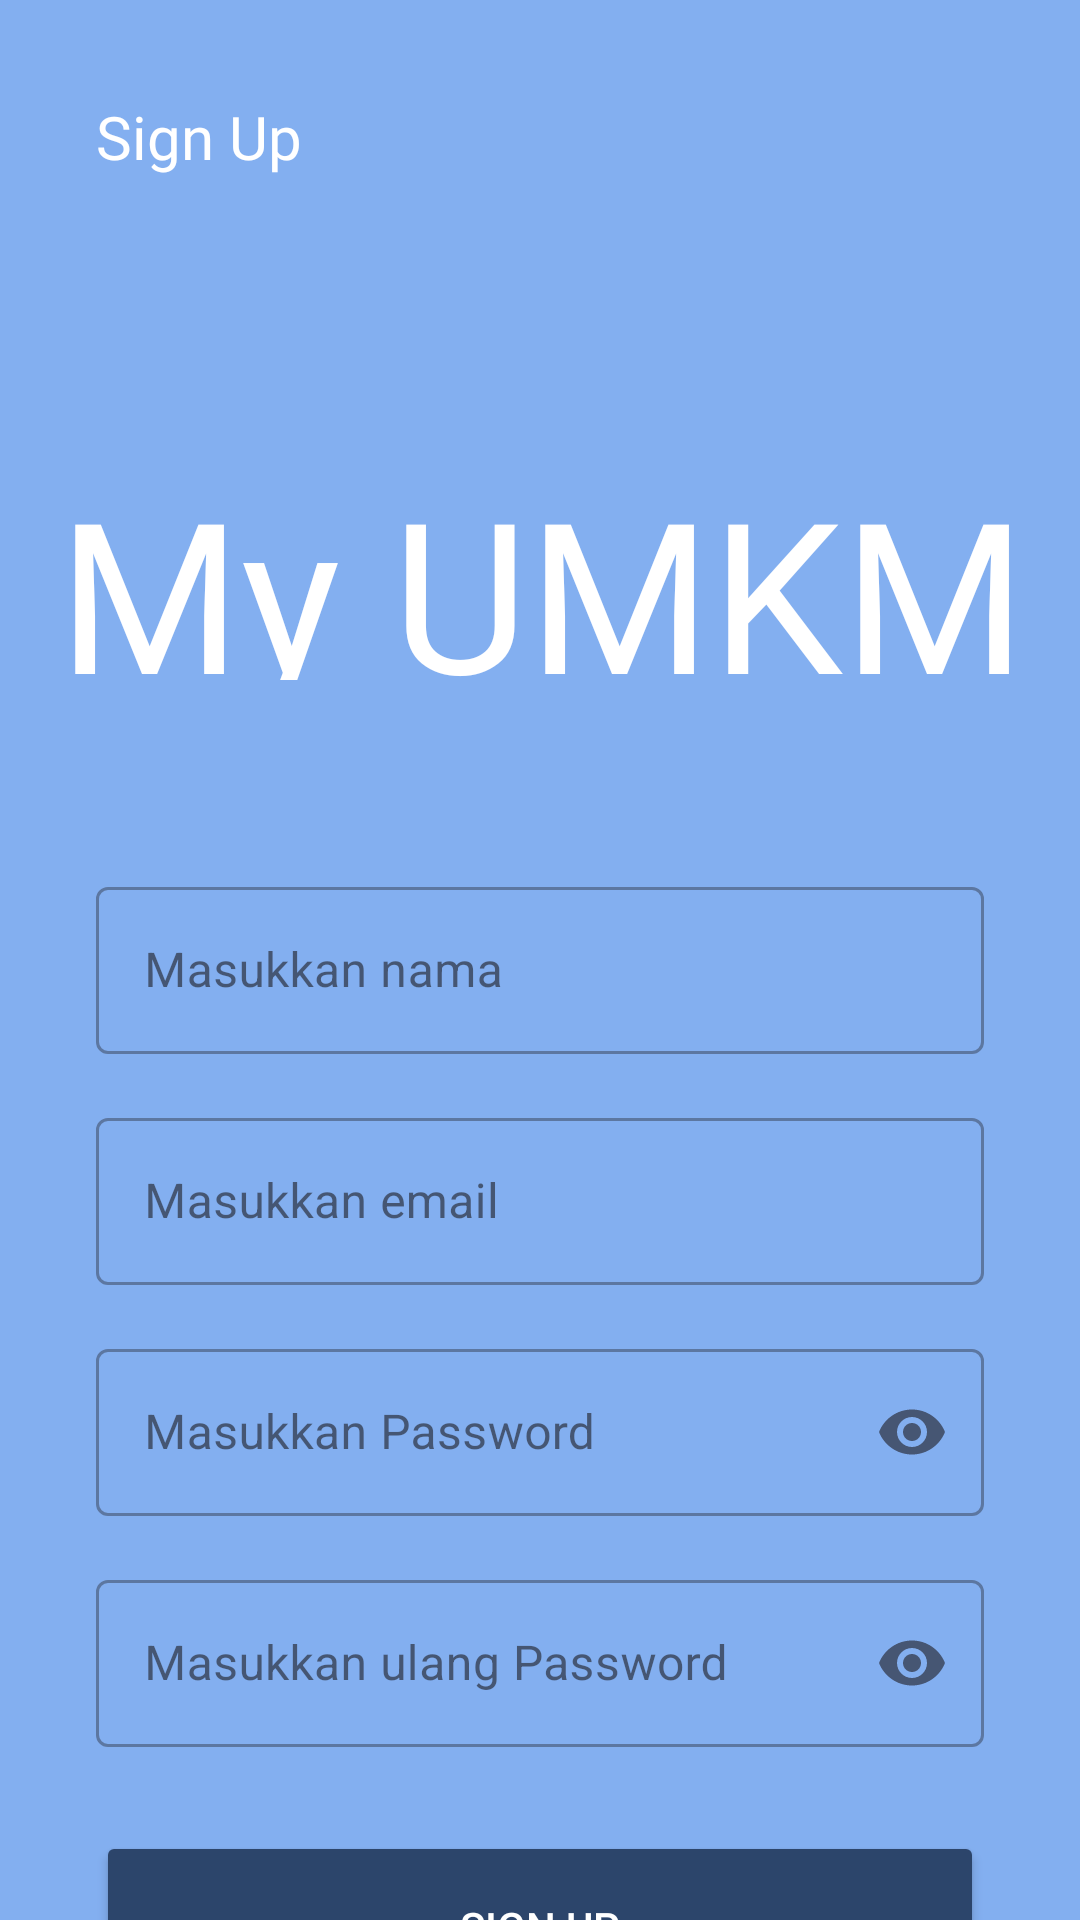

Here is an Android app screen rendered from its layout file. Give the layout XML and the strings, colors and styles it references.
<!-- AndroidManifest.xml: application theme Theme.MyUMKM -->
<!-- res/layout/activity_signup.xml -->
<?xml version="1.0" encoding="utf-8"?>
<androidx.constraintlayout.widget.ConstraintLayout xmlns:android="http://schemas.android.com/apk/res/android"
    xmlns:app="http://schemas.android.com/apk/res-auto"
    xmlns:tools="http://schemas.android.com/tools"
    android:layout_width="match_parent"
    android:layout_height="match_parent"
    tools:context=".ui.signup.SignupActivity"
    android:background="#83AFF0">


    <ImageView
        android:id="@+id/personImageView"
        android:layout_width="wrap_content"
        android:layout_height="wrap_content"
        android:layout_marginTop="32dp"
        android:layout_marginStart="-8dp"
        android:src="@drawable/baseline_person"
        app:layout_constraintStart_toEndOf="@+id/login"
        app:layout_constraintTop_toTopOf="parent" />

    <TextView
        android:id="@+id/login"
        android:layout_width="73dp"
        android:layout_height="30dp"
        android:layout_alignParentLeft="true"
        android:layout_alignParentTop="true"
        android:layout_marginStart="32dp"
        android:layout_marginTop="32dp"
        android:text="@string/signup"
        android:textAlignment="textStart"
        android:textColor="@color/white"
        android:textSize="20sp"
        android:fontFamily="@font/outfit_semibold"
        app:layout_constraintStart_toStartOf="parent"
        app:layout_constraintTop_toTopOf="parent" />

    <View
        android:id="@+id/ellipse1"
        android:layout_width="400dp"
        android:layout_height="400dp"
        android:layout_alignParentLeft="false"
        android:layout_alignParentTop="false"
        android:layout_marginTop="-140dp"
        android:layout_marginEnd="80dp"
        android:alpha="0.2"
        android:background="@drawable/circle"
        app:layout_constraintEnd_toEndOf="parent"
        app:layout_constraintTop_toTopOf="parent"
        tools:ignore="MissingConstraints" />

    <View
        android:id="@+id/ellipse2"
        android:layout_width="280dp"
        android:layout_height="280dp"
        android:layout_alignParentLeft="true"
        android:layout_alignParentTop="true"
        android:layout_marginStart="228dp"
        android:layout_marginTop="-90dp"
        android:alpha="0.2"
        android:background="@drawable/circle"
        app:layout_constraintStart_toStartOf="parent"
        app:layout_constraintTop_toTopOf="parent"
        tools:ignore="MissingConstraints" />


    <TextView
        android:id="@+id/my_umkm"
        android:layout_width="390dp"
        android:layout_height="76dp"
        android:layout_alignParentLeft="true"
        android:layout_alignParentTop="true"
        android:layout_marginTop="10dp"
        android:fontFamily="@font/outfit_semibold"
        android:gravity="top"
        android:text="@string/my_umkm"
        android:textAlignment="center"
        android:textColor="@color/white"
        android:textSize="70sp"
        app:layout_constraintBottom_toTopOf="@+id/emailEditTextLayout"
        app:layout_constraintEnd_toEndOf="parent"
        app:layout_constraintHorizontal_bias="0.496"
        app:layout_constraintStart_toStartOf="parent"
        app:layout_constraintTop_toTopOf="parent"
        tools:ignore="RtlCompat" />


    <com.google.android.material.textfield.TextInputLayout
        android:id="@+id/nameEditTextLayout"
        style="@style/Widget.MaterialComponents.TextInputLayout.OutlinedBox"
        android:layout_width="0dp"
        android:layout_height="wrap_content"
        android:layout_marginStart="32dp"
        android:layout_marginTop="30dp"
        android:layout_marginEnd="32dp"
        app:layout_constraintEnd_toEndOf="parent"
        app:layout_constraintHorizontal_bias="0.0"
        app:layout_constraintStart_toStartOf="parent"
        app:layout_constraintTop_toBottomOf="@+id/ellipse1">

        <com.google.android.material.textfield.TextInputEditText
            android:id="@+id/nameEditText"
            android:layout_width="match_parent"
            android:layout_height="wrap_content"
            android:ems="10"
            android:hint="@string/name"
            android:inputType="textEmailAddress"
            tools:ignore="SpeakableTextPresentCheck" />
    </com.google.android.material.textfield.TextInputLayout>


    <com.google.android.material.textfield.TextInputLayout
        android:id="@+id/emailEditTextLayout"
        style="@style/Widget.MaterialComponents.TextInputLayout.OutlinedBox"
        android:layout_width="0dp"
        android:layout_height="wrap_content"
        android:layout_marginStart="32dp"
        android:layout_marginTop="16dp"
        android:layout_marginEnd="32dp"
        app:layout_constraintEnd_toEndOf="parent"
        app:layout_constraintStart_toStartOf="parent"
        app:layout_constraintTop_toBottomOf="@+id/nameEditTextLayout">

        <com.google.android.material.textfield.TextInputEditText
            android:id="@+id/emailEditText"
            android:layout_width="match_parent"
            android:layout_height="wrap_content"
            android:ems="10"
            android:hint="@string/email"
            android:inputType="textEmailAddress"
            tools:ignore="SpeakableTextPresentCheck" />
    </com.google.android.material.textfield.TextInputLayout>

    <Button
        android:id="@+id/signupButton"
        android:layout_width="0dp"
        android:layout_height="64dp"
        android:layout_marginStart="32dp"
        android:layout_marginTop="28dp"
        android:layout_marginEnd="32dp"
        android:backgroundTint="@color/navy"
        android:text="@string/signup"
        android:textColor="@color/white"
        app:layout_constraintEnd_toEndOf="parent"
        app:layout_constraintHorizontal_bias="0.0"
        app:layout_constraintStart_toStartOf="parent"
        app:layout_constraintTop_toBottomOf="@+id/confirmPasswordEditTextLayout" />

    <androidx.constraintlayout.widget.Guideline
        android:id="@+id/guidelineHorizontal"
        android:layout_width="wrap_content"
        android:layout_height="64dp"
        android:orientation="horizontal"
        app:layout_constraintEnd_toEndOf="parent"
        app:layout_constraintGuide_percent="0.31"
        app:layout_constraintStart_toStartOf="parent" />

    <androidx.constraintlayout.widget.Guideline
        android:id="@+id/guidelineHorizontal2"
        android:layout_width="wrap_content"
        android:layout_height="64dp"
        android:orientation="horizontal"
        app:layout_constraintEnd_toEndOf="parent"
        app:layout_constraintGuide_percent="0.0998632"
        app:layout_constraintStart_toStartOf="parent" />


    <com.google.android.material.textfield.TextInputLayout
        android:id="@+id/passwordEditTextLayout"
        style="@style/Widget.MaterialComponents.TextInputLayout.OutlinedBox"
        android:layout_width="0dp"
        android:layout_height="wrap_content"
        android:layout_marginStart="32dp"
        android:layout_marginTop="16dp"
        android:layout_marginEnd="32dp"
        app:endIconMode="password_toggle"
        app:layout_constraintEnd_toEndOf="parent"
        app:layout_constraintStart_toStartOf="parent"
        app:layout_constraintTop_toBottomOf="@+id/emailEditTextLayout">

        <com.google.android.material.textfield.TextInputEditText
            android:id="@+id/passwordEditText"
            android:layout_width="match_parent"
            android:layout_height="wrap_content"
            android:ems="10"
            android:hint="@string/password"
            android:inputType="textPassword"
            tools:ignore="SpeakableTextPresentCheck" />
    </com.google.android.material.textfield.TextInputLayout>

    <com.google.android.material.textfield.TextInputLayout
        android:id="@+id/confirmPasswordEditTextLayout"
        style="@style/Widget.MaterialComponents.TextInputLayout.OutlinedBox"
        android:layout_width="0dp"
        android:layout_height="wrap_content"
        android:layout_marginStart="32dp"
        android:layout_marginTop="16dp"
        android:layout_marginEnd="32dp"
        app:endIconMode="password_toggle"
        app:layout_constraintEnd_toEndOf="parent"
        app:layout_constraintStart_toStartOf="parent"
        app:layout_constraintTop_toBottomOf="@+id/passwordEditTextLayout">

        <com.google.android.material.textfield.TextInputEditText
            android:id="@+id/confirmPasswordEditText"
            android:layout_width="match_parent"
            android:layout_height="wrap_content"
            android:ems="10"
            android:hint="@string/repassword"
            android:inputType="textPassword"
            tools:ignore="SpeakableTextPresentCheck" />
    </com.google.android.material.textfield.TextInputLayout>

    <TextView
        android:id="@+id/loginText"
        android:layout_width="140dp"
        android:layout_height="wrap_content"
        android:layout_marginStart="78dp"
        android:layout_marginTop="70dp"
        android:gravity="center"
        android:text="@string/sign_loginacc"
        app:layout_constraintStart_toStartOf="parent"
        app:layout_constraintTop_toTopOf="@+id/signupButton" />

    <TextView
        android:id="@+id/loginAccount"
        android:layout_width="70dp"
        android:layout_height="wrap_content"
        android:layout_marginStart="-20dp"
        android:layout_marginTop="70dp"
        android:gravity="center"
        android:text="@string/login_acc"
        android:textStyle="bold"
        app:layout_constraintEnd_toEndOf="parent"
        app:layout_constraintHorizontal_bias="0.709"
        app:layout_constraintStart_toStartOf="parent"
        app:layout_constraintTop_toTopOf="@+id/signupButton"/>


    <ProgressBar
        android:id="@+id/progressBar"
        style="?android:attr/progressBarStyle"
        android:layout_width="match_parent"
        android:layout_height="wrap_content"
        android:visibility="gone"
        app:layout_constraintBottom_toBottomOf="parent"
        app:layout_constraintTop_toTopOf="parent"
        tools:layout_editor_absoluteX="0dp"
        tools:visibility="visible" />


</androidx.constraintlayout.widget.ConstraintLayout>
<!-- resources referenced by this layout -->
<resources>
  <color name="navy">#2C456B</color>
  <color name="white">#FFFFFFFF</color>
  <string name="email">Masukkan email</string>
  <string name="login_acc">Masuk</string>
  <string name="my_umkm">My UMKM</string>
  <string name="name">Masukkan nama</string>
  <string name="password">Masukkan Password</string>
  <string name="repassword">Masukkan ulang Password</string>
  <string name="sign_loginacc">Sudah memiliki akun?</string>
  <string name="signup">Sign Up</string>
  <style name="Theme.MyUMKM" parent="Base.Theme.MyUMKM" />
  <style name="Base.Theme.MyUMKM" parent="Theme.Material3.DayNight.NoActionBar">
          
          <item name="colorPrimary">@color/secondary</item>
          <item name="colorPrimaryVariant">@color/primary</item>
          <item name="colorAccent">@color/navy_button</item>
      </style>
  <color name="secondary">#4779C4</color>
  <color name="primary">#83AFF0</color>
  <color name="navy_button">#1B2D48</color>
</resources>
